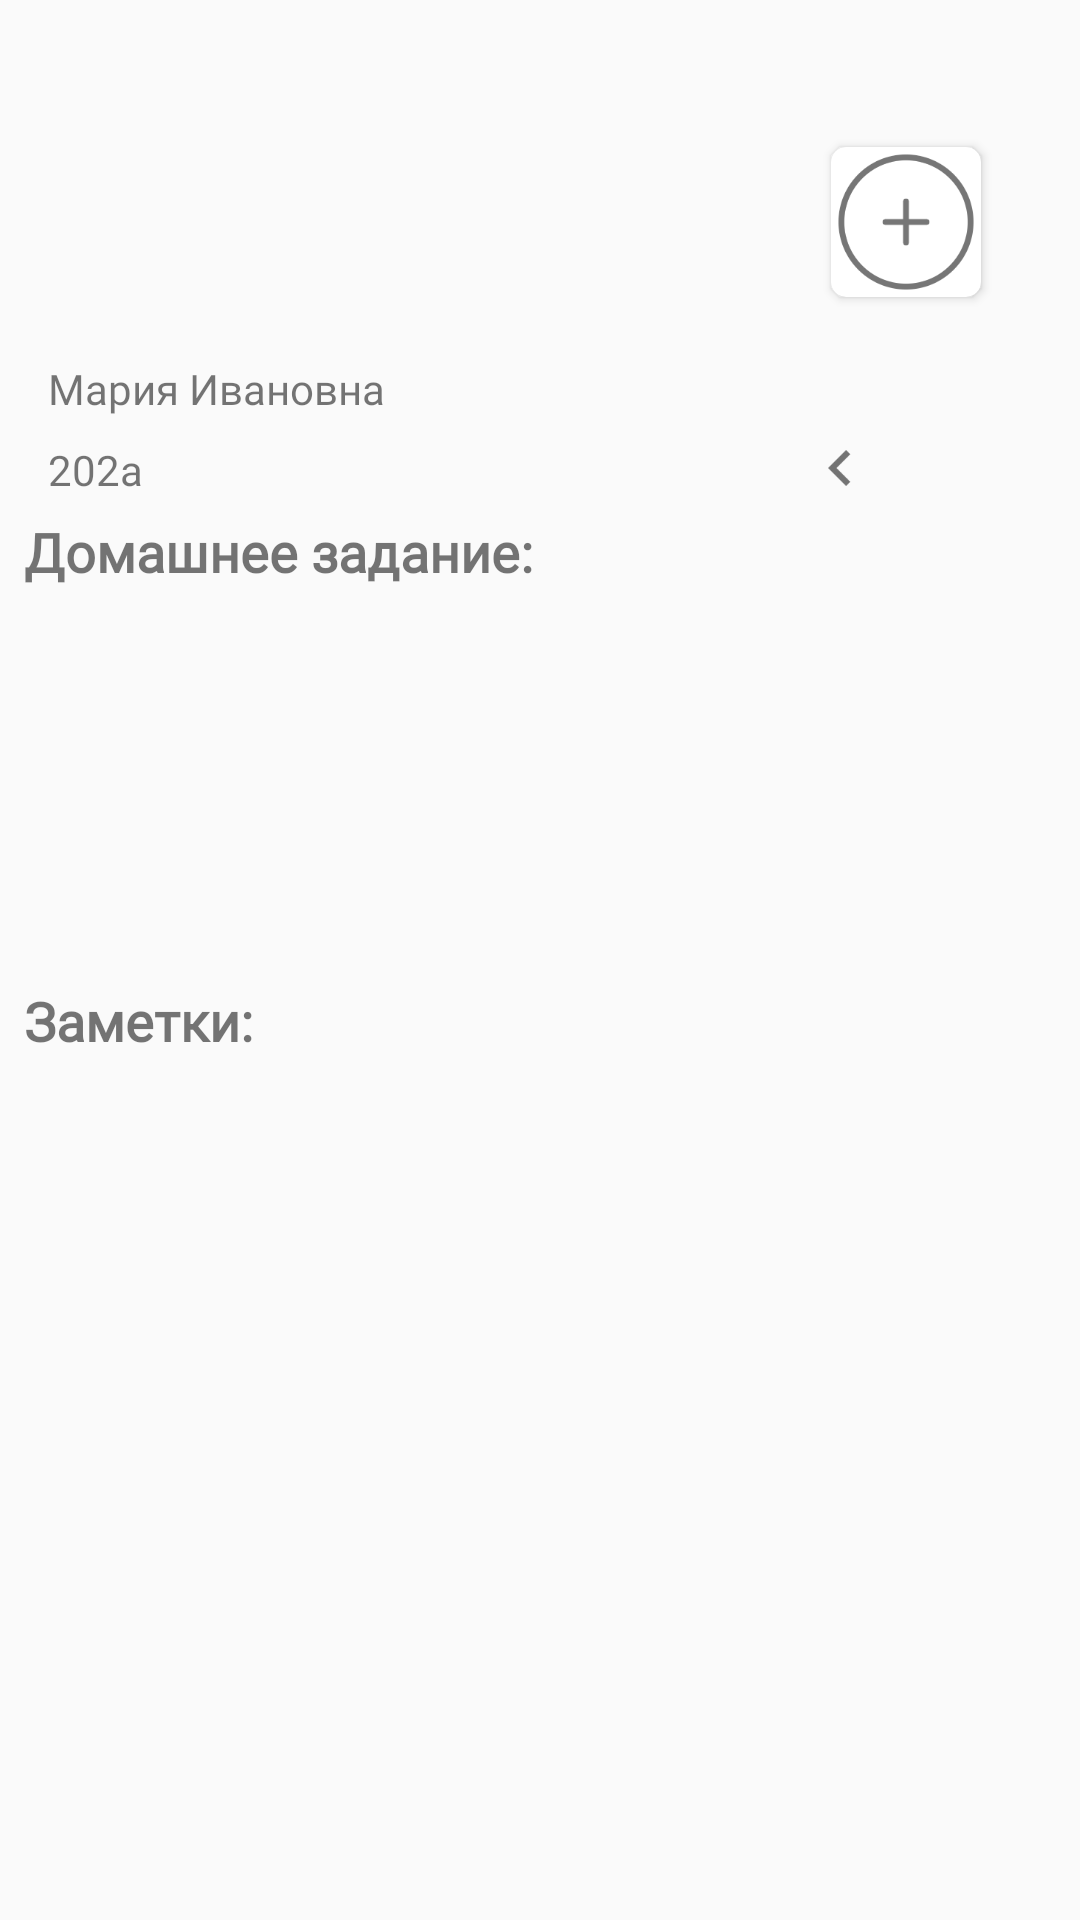

Produce the Android XML layout that renders to this screen, including the resource entries it uses.
<!-- AndroidManifest.xml: application theme AppTheme -->
<!-- res/layout/activity_main_schedule_detail.xml -->
<?xml version="1.0" encoding="utf-8"?>
<android.support.constraint.ConstraintLayout xmlns:android="http://schemas.android.com/apk/res/android"
    xmlns:app="http://schemas.android.com/apk/res-auto"
    xmlns:tools="http://schemas.android.com/tools"
    android:layout_width="match_parent"
    android:layout_height="match_parent"
    tools:context=".MainScheduleEdit.MainScheduleDetail">

    <android.support.v4.widget.NestedScrollView
        android:layout_width="match_parent"
        android:layout_height="match_parent">

        <android.support.constraint.ConstraintLayout xmlns:android="http://schemas.android.com/apk/res/android"
            xmlns:app="http://schemas.android.com/apk/res-auto"
            xmlns:tools="http://schemas.android.com/tools"
            android:layout_width="match_parent"
            android:layout_height="match_parent"
            tools:context=".MainScheduleEdit.MainScheduleDetail">

            <TextView
                android:id="@+id/detailTextSubName"
                android:layout_width="250dp"
                android:layout_height="62dp"
                android:layout_marginStart="8dp"
                android:layout_marginTop="24dp"
                android:fontFamily="@font/rubik_light"
                android:textSize="24sp"
                android:textStyle="bold"
                app:layout_constraintStart_toStartOf="parent"
                app:layout_constraintTop_toTopOf="parent"
                tools:text="Русский язык / литература" />

            <LinearLayout
                xmlns:android="http://schemas.android.com/apk/res/android"
                android:id="@+id/detailPhotoLin"
                android:layout_width="100dp"
                android:layout_height="100dp"
                android:orientation="horizontal"
                android:layout_marginTop="24dp"
                android:layout_marginEnd="8dp"
                android:gravity="center"
                app:layout_constraintEnd_toEndOf="parent"
                app:layout_constraintTop_toTopOf="parent">
                <android.support.v7.widget.CardView
                    android:layout_width="wrap_content"
                    android:layout_height="wrap_content"
                    app:cardCornerRadius="5dp"
                    android:layout_margin="5dp">

                    <ImageView
                        android:contentDescription="@string/detail_image"
                        android:id="@+id/detailImageView"
                        android:layout_width="wrap_content"
                        android:layout_height="wrap_content"
                        android:adjustViewBounds="true"
                        android:cropToPadding="true"
                        android:onClick="onDetailImage"
                        app:srcCompat="@drawable/ic_add_new_photo_50dp" />
                </android.support.v7.widget.CardView>
            </LinearLayout>
            <android.support.v4.widget.NestedScrollView
                android:id="@+id/scrollView2"
                android:layout_width="0dp"
                android:layout_height="124dp"
                android:layout_marginTop="84dp"
                android:fillViewport="true"
                app:layout_constraintEnd_toEndOf="parent"
                app:layout_constraintHorizontal_bias="0.0"
                app:layout_constraintStart_toStartOf="parent"
                app:layout_constraintTop_toBottomOf="@+id/detailTextDate">

                <TextView
                    android:id="@+id/detailTextHomework"
                    android:layout_width="fill_parent"
                    android:layout_height="fill_parent"
                    android:layout_margin="8dp"
                    android:layout_marginTop="56dp"
                    android:autoLink="all"
                    android:fontFamily="@font/rubik_light"
                    android:paddingBottom="10dp"
                    android:textSize="18sp"
                    app:layout_constraintEnd_toEndOf="parent"
                    app:layout_constraintHorizontal_bias="1.0"
                    app:layout_constraintStart_toStartOf="parent"
                    app:layout_constraintTop_toBottomOf="@+id/detailImageView"
                    tools:text="Подготовить доклад. Упражнение 1-1337" />

            </android.support.v4.widget.NestedScrollView>

            <TextView
                android:id="@+id/detailTextDate"
                android:layout_width="75dp"
                android:layout_height="18dp"
                android:layout_marginStart="16dp"
                android:layout_marginTop="8dp"
                android:fontFamily="@font/rubik_light"
                android:textSize="14sp"
                app:layout_constraintStart_toStartOf="parent"
                app:layout_constraintTop_toBottomOf="@+id/detailTextSubName"
                tools:text="01.01.2018" />

            <TextView
                android:id="@+id/homeworkStatic"
                android:layout_width="wrap_content"
                android:layout_height="wrap_content"
                android:layout_marginStart="8dp"
                android:fontFamily="@font/rubik_light"
                android:text="@string/homework_main_sch_det"
                android:textSize="18sp"
                android:textStyle="bold"
                app:layout_constraintBottom_toTopOf="@+id/scrollView2"
                app:layout_constraintStart_toStartOf="parent" />

            <TextView
                android:id="@+id/tipsStatic"
                android:layout_width="wrap_content"
                android:layout_height="wrap_content"
                android:layout_marginStart="8dp"
                android:layout_marginTop="8dp"
                android:fontFamily="@font/rubik_light"
                android:text="@string/tips_main_sch_det"
                android:textSize="18sp"
                android:textStyle="bold"
                app:layout_constraintStart_toStartOf="parent"
                app:layout_constraintTop_toBottomOf="@+id/scrollView2" />

            <android.support.v4.widget.NestedScrollView
                android:id="@+id/scrollViewTips"
                android:layout_width="0dp"
                android:layout_height="120dp"
                android:layout_marginTop="8dp"
                app:layout_constraintEnd_toEndOf="parent"
                app:layout_constraintHorizontal_bias="0.0"
                app:layout_constraintStart_toStartOf="parent"
                app:layout_constraintTop_toBottomOf="@+id/tipsStatic">

                <TextView
                    android:id="@+id/detailTextTips"
                    android:layout_width="fill_parent"
                    android:layout_height="fill_parent"
                    android:layout_margin="8dp"
                    android:layout_marginTop="56dp"
                    android:autoLink="all"
                    android:fillViewport="true"
                    android:fontFamily="@font/rubik_light"
                    android:paddingBottom="10dp"
                    android:scrollbars="vertical"
                    android:textSize="18sp"
                    app:layout_constraintEnd_toEndOf="parent"
                    app:layout_constraintHorizontal_bias="1.0"
                    app:layout_constraintStart_toStartOf="parent"
                    app:layout_constraintTop_toBottomOf="@+id/detailImageView"
                    tools:text="Подготовить доклад. Упражнение 1-1337" />

            </android.support.v4.widget.NestedScrollView>

            <Button
                android:id="@+id/buttonDetBack"
                style="@style/Widget.AppCompat.Button.Borderless"
                android:layout_width="wrap_content"
                android:layout_height="wrap_content"
                android:layout_marginStart="16dp"
                android:layout_marginTop="8dp"
                android:background="@color/background_material_light"
                android:drawableStart="@drawable/ic_action_chevron_left"
                android:minWidth="0dp"
                android:paddingStart="0dp"
                android:paddingEnd="0dp"
                android:scaleType="center"
                android:text=""
                app:layout_constraintStart_toStartOf="@+id/detailPhotoLin"
                app:layout_constraintTop_toBottomOf="@+id/detailPhotoLin" />

            <Button
                android:id="@+id/buttonDetForw"
                style="@style/Widget.AppCompat.Button.Borderless"
                android:layout_width="wrap_content"
                android:layout_height="wrap_content"
                android:layout_marginTop="8dp"
                android:layout_marginEnd="16dp"
                android:background="@color/background_material_light"
                android:drawableStart="@drawable/ic_action_chevron_right"
                android:minWidth="0dp"
                android:paddingStart="0dp"
                android:paddingEnd="0dp"
                android:scaleType="center"
                android:text=""
                app:layout_constraintEnd_toEndOf="@+id/detailPhotoLin"
                app:layout_constraintTop_toBottomOf="@+id/detailPhotoLin" />

            <android.support.v4.widget.NestedScrollView
                android:layout_width="wrap_content"
                android:layout_height="0dp"
                android:layout_marginStart="16dp"
                android:layout_marginTop="8dp"
                app:layout_constraintStart_toStartOf="parent"
                app:layout_constraintTop_toBottomOf="@+id/detailTextDate">

            </android.support.v4.widget.NestedScrollView>

            <android.support.v4.widget.NestedScrollView
                android:id="@+id/nestedScrollView"
                android:layout_width="wrap_content"
                android:layout_height="0dp"
                android:layout_marginStart="16dp"
                android:layout_marginTop="8dp"
                app:layout_constraintStart_toStartOf="parent"
                app:layout_constraintTop_toBottomOf="@+id/detailTextDate">

                <TextView
                    android:id="@+id/detailTeacher"
                    android:layout_width="150dp"
                    android:layout_height="20dp"
                    android:layout_marginStart="0dp"
                    android:layout_marginTop="0dp"
                    android:fontFamily="@font/rubik_light"
                    android:text="@string/example_name_main_sch_det"
                    app:layout_constraintStart_toStartOf="parent"
                    app:layout_constraintTop_toBottomOf="@+id/detailTextDate" />
            </android.support.v4.widget.NestedScrollView>

            <android.support.v4.widget.NestedScrollView
                android:layout_width="wrap_content"
                android:layout_height="0dp"
                android:layout_marginStart="16dp"
                android:layout_marginTop="8dp"
                app:layout_constraintStart_toStartOf="parent"
                app:layout_constraintTop_toBottomOf="@+id/nestedScrollView">

                <TextView
                    android:id="@+id/detailRoom"
                    android:layout_width="150dp"
                    android:layout_height="20dp"
                    android:layout_marginStart="0dp"
                    android:fontFamily="@font/rubik_light"
                    android:text="@string/example_class_main_sch_det"
                    app:layout_constraintStart_toStartOf="parent"
                    tools:layout_editor_absoluteY="120dp" />
            </android.support.v4.widget.NestedScrollView>

        </android.support.constraint.ConstraintLayout>
    </android.support.v4.widget.NestedScrollView>

</android.support.constraint.ConstraintLayout>
<!-- resources referenced by this layout -->
<resources>
  <!-- drawable ic_action_chevron_left: png bitmap (drawable-hdpi, 330 bytes) -->
  <!-- drawable ic_add_new_photo_50dp: png bitmap (drawable-hdpi, 2504 bytes) -->
  <string name="detail_image">detail image</string>
  <string name="example_class_main_sch_det">202a</string>
  <string name="example_name_main_sch_det">Мария Ивановна</string>
  <string name="homework_main_sch_det">Домашнее задание:</string>
  <string name="tips_main_sch_det">Заметки:</string>
  <style name="AppTheme" parent="Theme.AppCompat.Light.DarkActionBar">
          <item name="colorPrimary">@color/colorPrimary</item>
          <item name="colorPrimaryDark">@color/colorPrimaryDark</item>
          <item name="colorAccent">@color/colorAccent</item>
      </style>
  <color name="colorPrimary">#e15f41</color>
  <color name="colorPrimaryDark">#a92e17</color>
  <color name="colorAccent">#ff906d</color>
</resources>
